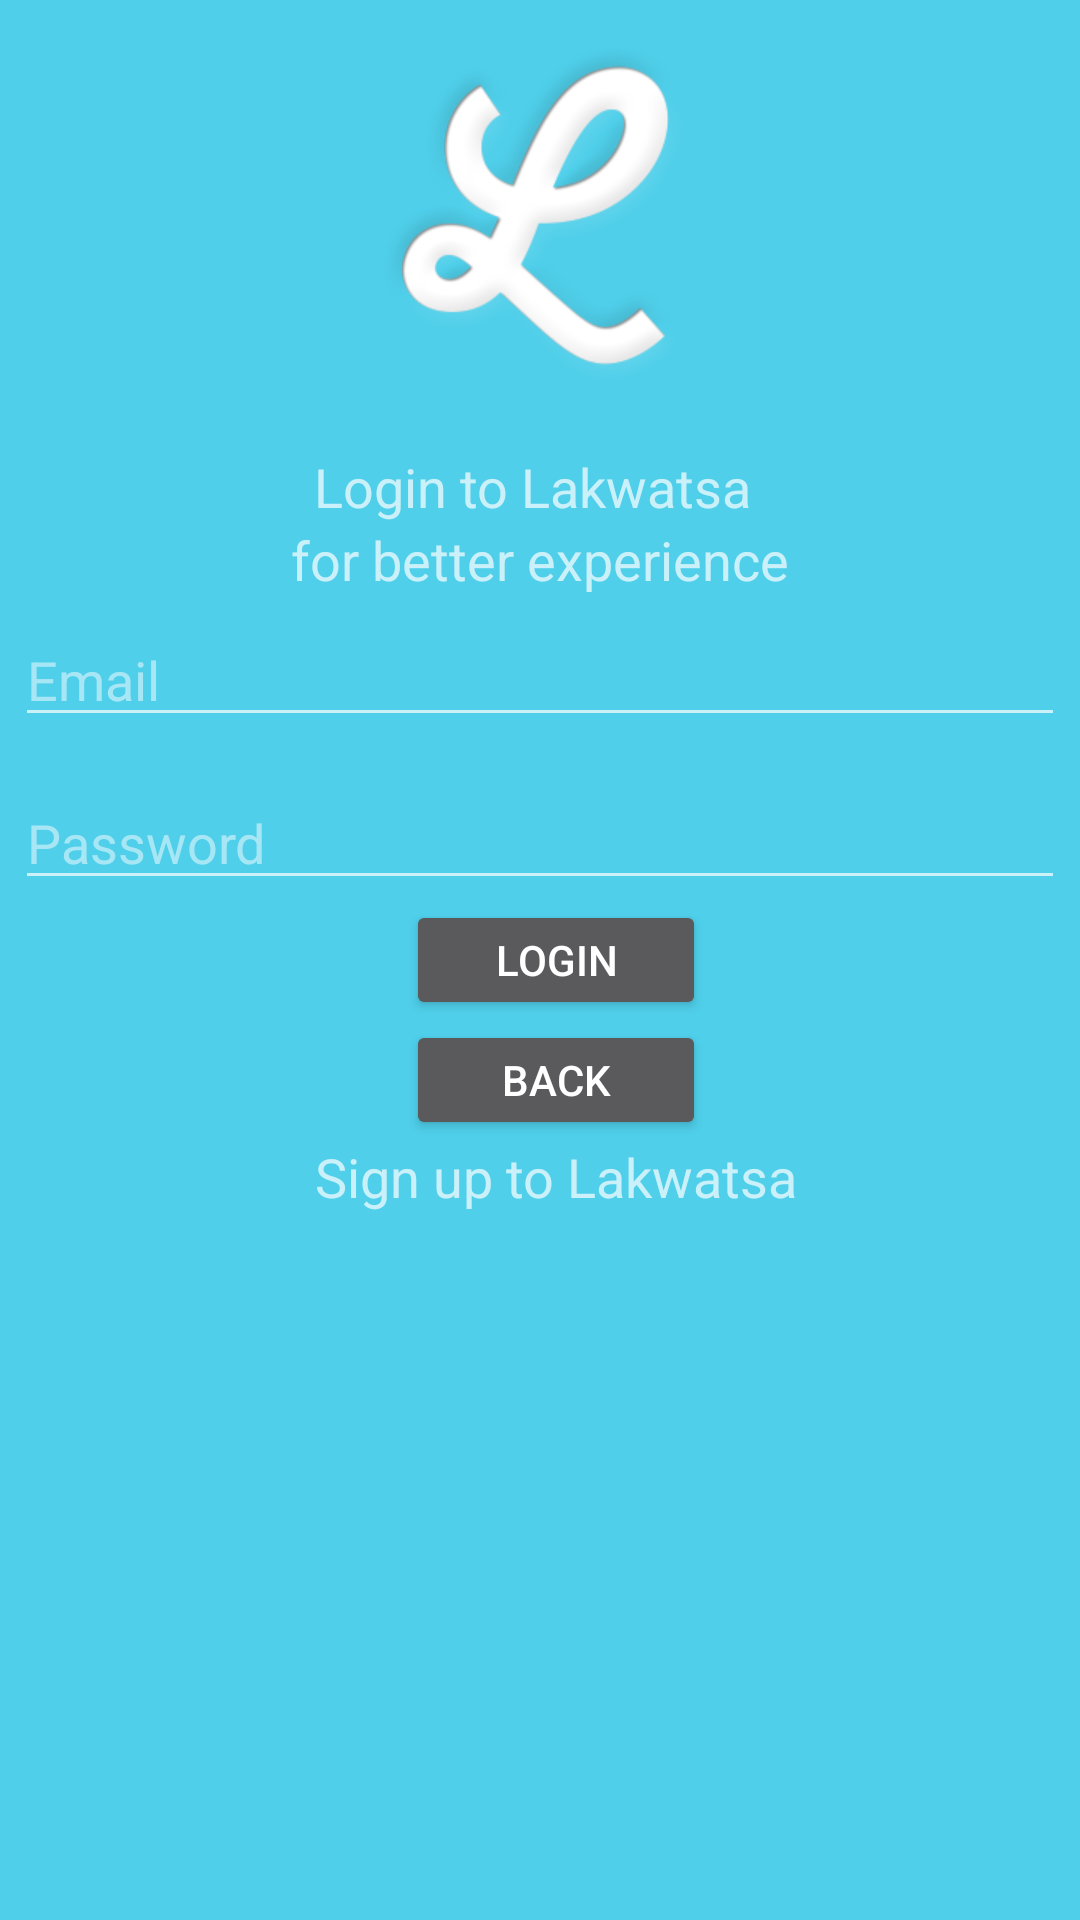

Produce the Android XML layout that renders to this screen, including the resource entries it uses.
<!-- AndroidManifest.xml: application theme AppTheme -->
<!-- res/layout/activity_login_screen.xml -->
<RelativeLayout xmlns:android="http://schemas.android.com/apk/res/android"
    xmlns:tools="http://schemas.android.com/tools"
    android:layout_width="match_parent"
    android:layout_height="match_parent"
    android:paddingLeft="@dimen/activity_horizontal_margin"
    android:paddingRight="@dimen/activity_horizontal_margin"
    android:paddingTop="@dimen/activity_vertical_margin"
    android:paddingBottom="@dimen/activity_vertical_margin"
    tools:context=".MainActivity"
    android:theme="@style/ThemeOverlay.AppCompat.Dark"
    android:background="#ff4fcfea"

    >
    <ImageView
        android:layout_width="150dp"
        android:layout_height="150dp"
        android:id="@+id/imageView2"
        android:src="@drawable/lkicon"
        android:layout_alignParentTop="true"
        android:layout_centerHorizontal="true" />

    <RelativeLayout
        android:layout_width="350dp"
        android:layout_height="150dp"
        android:id="@+id/relativeLayout"
        android:layout_centerHorizontal="true"
        android:layout_below="@+id/imageView2">



        <EditText
            android:layout_width="wrap_content"
            android:layout_height="wrap_content"
            android:id="@+id/emailEt"
            android:singleLine="true"
            android:lines="1"
            android:hint="Email"
            android:layout_centerVertical="true"
            android:layout_alignParentStart="true"
            android:layout_alignParentEnd="true" />



        <EditText
            android:layout_width="wrap_content"
            android:layout_height="wrap_content"
            android:inputType="textPassword"
            android:ems="10"
            android:id="@+id/ff"
            android:singleLine="true"
            android:hint="Password"
            android:lines="1"
            android:layout_alignParentBottom="true"
            android:layout_alignParentStart="true"
            android:layout_alignParentEnd="true" />

        <TextView
            android:layout_width="wrap_content"
            android:layout_height="wrap_content"
            android:textAppearance="?android:attr/textAppearanceMedium"
            android:text="Login to Lakwatsa "
            android:id="@+id/textView4"
            android:layout_alignParentTop="true"
            android:layout_centerHorizontal="true" />

        <TextView
            android:layout_width="wrap_content"
            android:layout_height="wrap_content"
            android:textAppearance="?android:attr/textAppearanceMedium"
            android:text="for better experience"
            android:id="@+id/textView6"
            android:layout_below="@+id/textView4"
            android:layout_centerHorizontal="true" />

    </RelativeLayout>

    <RelativeLayout
        android:layout_width="wrap_content"
        android:layout_height="wrap_content"
        android:layout_below="@+id/relativeLayout"
        android:layout_alignStart="@+id/imageView2">

        <Button
            android:layout_width="100dp"
            android:layout_height="40dp"
            android:text="Login"
            android:id="@+id/mainbt"
            android:layout_centerHorizontal="true" />

        <Button
            android:layout_width="100dp"
            android:layout_height="40dp"
            android:text="Back"
            android:id="@+id/Back"
            android:layout_below="@+id/mainbt"
            android:layout_alignStart="@+id/mainbt" />

        <TextView
            android:layout_width="wrap_content"
            android:layout_height="wrap_content"
            android:textAppearance="?android:attr/textAppearanceMedium"
            android:text="Sign up to Lakwatsa"
            android:id="@+id/sClick"

            android:layout_below="@+id/Back"
            android:layout_alignParentStart="true"
            android:onClick="sClick" />
    </RelativeLayout>

</RelativeLayout>
<!-- resources referenced by this layout -->
<resources>
  <!-- drawable lkicon: png bitmap (drawable, 39786 bytes) -->
  <style name="AppTheme" parent="Theme.AppCompat.Light.NoActionBar">
          <item name="colorPrimary">#000</item>
          <item name="colorPrimaryDark">#34DDDD</item>
          <item name="colorAccent">#34DDDD</item>
          <item name="android:windowTranslucentStatus">true</item>
  
      </style>
</resources>
